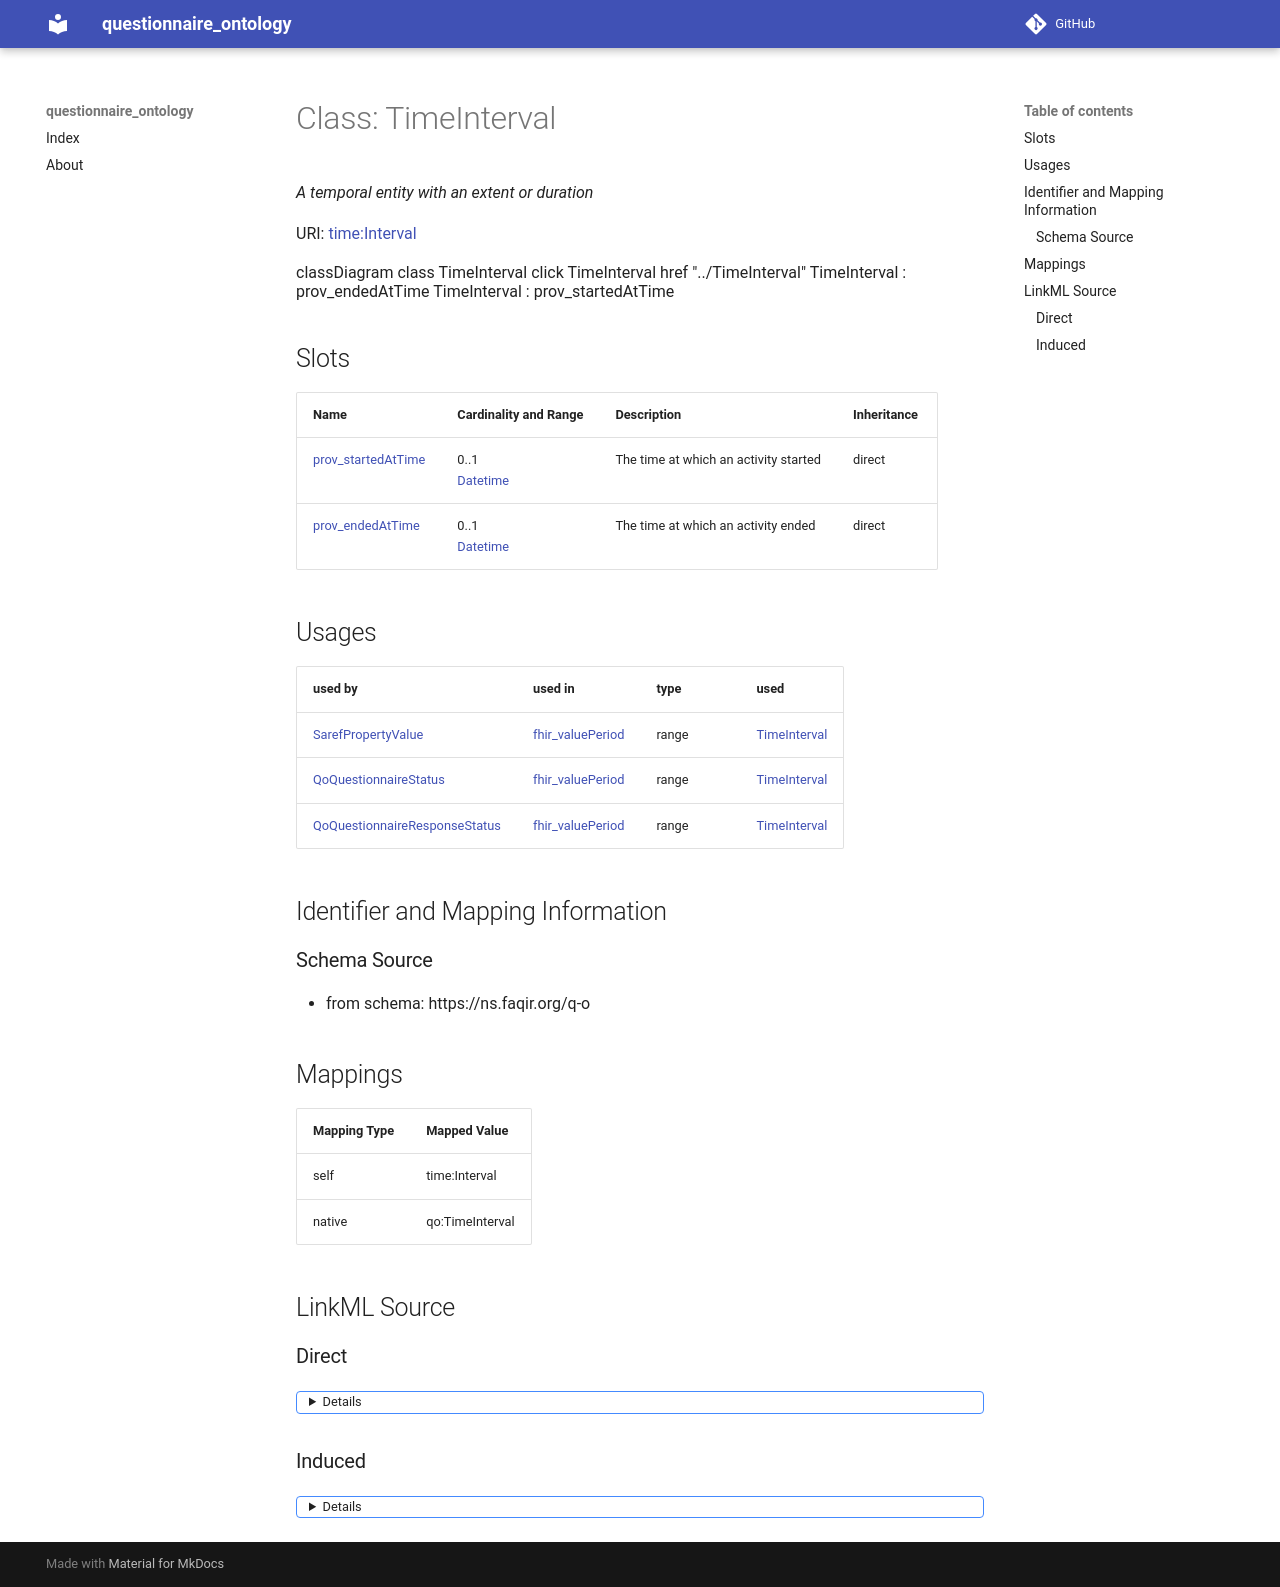

repository: faqirfoundation/questionnaire-ontology · page: TimeInterval/index.html · generator: mkdocs



# Class: TimeInterval 


_A temporal entity with an extent or duration_





URI: [time:Interval](http://www.w3.org/2006/time#Interval)






```mermaid
 classDiagram
    class TimeInterval
    click TimeInterval href "../TimeInterval"
      TimeInterval : prov_endedAtTime
        
      TimeInterval : prov_startedAtTime
        
      
```




<!-- no inheritance hierarchy -->


## Slots

| Name | Cardinality and Range | Description | Inheritance |
| ---  | --- | --- | --- |
| [prov_startedAtTime](prov_startedAtTime.md) | 0..1 <br/> [Datetime](Datetime.md) | The time at which an activity started | direct |
| [prov_endedAtTime](prov_endedAtTime.md) | 0..1 <br/> [Datetime](Datetime.md) | The time at which an activity ended | direct |





## Usages

| used by | used in | type | used |
| ---  | --- | --- | --- |
| [SarefPropertyValue](SarefPropertyValue.md) | [fhir_valuePeriod](fhir_valuePeriod.md) | range | [TimeInterval](TimeInterval.md) |
| [QoQuestionnaireStatus](QoQuestionnaireStatus.md) | [fhir_valuePeriod](fhir_valuePeriod.md) | range | [TimeInterval](TimeInterval.md) |
| [QoQuestionnaireResponseStatus](QoQuestionnaireResponseStatus.md) | [fhir_valuePeriod](fhir_valuePeriod.md) | range | [TimeInterval](TimeInterval.md) |






## Identifier and Mapping Information







### Schema Source


* from schema: https://ns.faqir.org/q-o




## Mappings

| Mapping Type | Mapped Value |
| ---  | ---  |
| self | time:Interval |
| native | qo:TimeInterval |







## LinkML Source

<!-- TODO: investigate https://stackoverflow.com/questions/37606292/how-to-create-tabbed-code-blocks-in-mkdocs-or-sphinx -->

### Direct

<details>
```yaml
name: time_Interval
description: A temporal entity with an extent or duration
from_schema: https://ns.faqir.org/q-o
slots:
- prov_startedAtTime
- prov_endedAtTime
class_uri: time:Interval

```
</details>

### Induced

<details>
```yaml
name: time_Interval
description: A temporal entity with an extent or duration
from_schema: https://ns.faqir.org/q-o
attributes:
  prov_startedAtTime:
    name: prov_startedAtTime
    description: The time at which an activity started.
    from_schema: https://ns.faqir.org/q-o
    rank: 1000
    domain: sulo_Process
    slot_uri: prov:startedAtTime
    alias: prov_startedAtTime
    owner: time_Interval
    domain_of:
    - sulo_Process
    - time_Interval
    range: datetime
    required: false
    multivalued: false
  prov_endedAtTime:
    name: prov_endedAtTime
    description: The time at which an activity ended.
    from_schema: https://ns.faqir.org/q-o
    rank: 1000
    domain: sulo_Process
    slot_uri: prov:endedAtTime
    alias: prov_endedAtTime
    owner: time_Interval
    domain_of:
    - sulo_Process
    - time_Interval
    range: datetime
    required: false
    multivalued: false
class_uri: time:Interval

```
</details>
